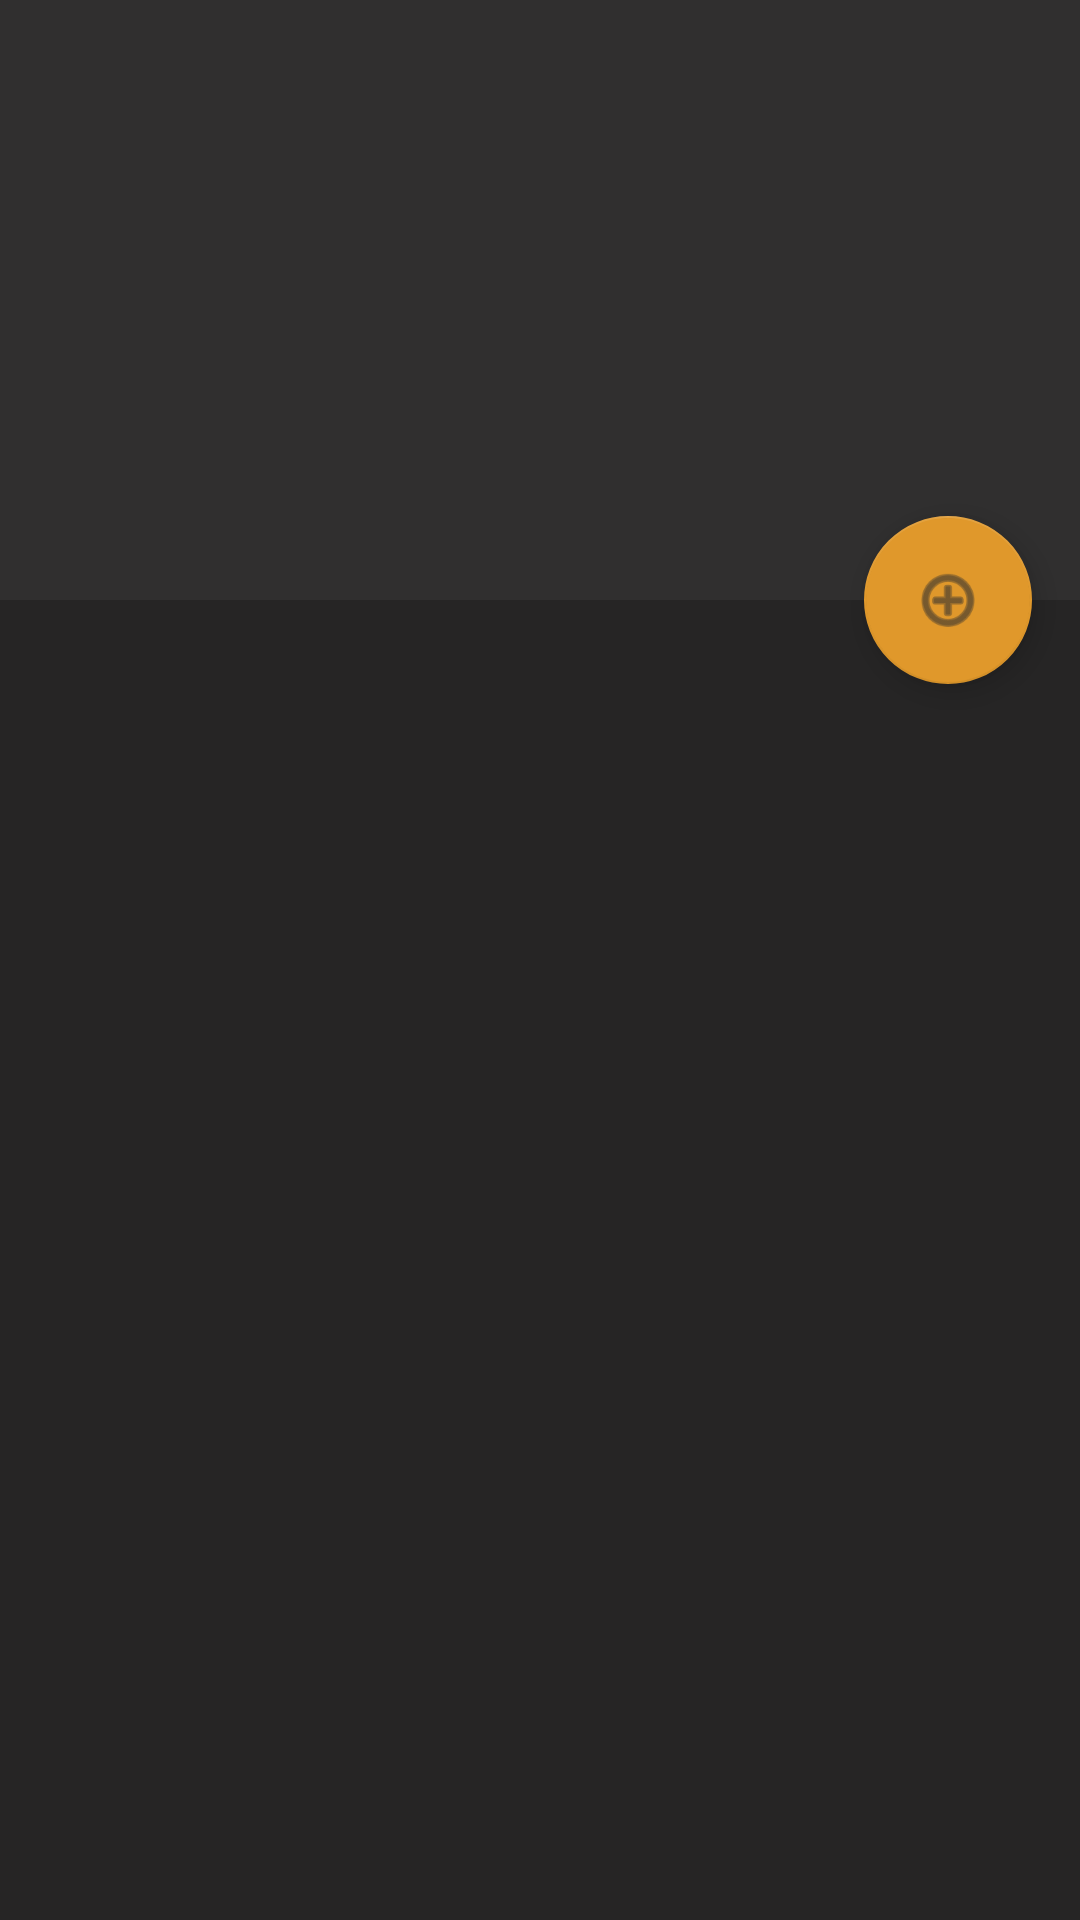

Android layout source for this screen:
<!-- AndroidManifest.xml: application theme AppTheme -->
<!-- res/layout/activity_scrolling_task.xml -->
<?xml version="1.0" encoding="utf-8"?>
<androidx.coordinatorlayout.widget.CoordinatorLayout xmlns:android="http://schemas.android.com/apk/res/android"
    xmlns:app="http://schemas.android.com/apk/res-auto"
    xmlns:tools="http://schemas.android.com/tools"
    android:layout_width="match_parent"
    android:layout_height="match_parent"
    android:fitsSystemWindows="true"
    tools:context=".ScrollingTaskActivity">

    <com.google.android.material.appbar.AppBarLayout
        android:id="@+id/app_bar"
        android:layout_width="match_parent"
        android:layout_height="@dimen/app_bar_height"
        android:fitsSystemWindows="true"
        android:theme="@style/toolbarPrimary"
        android:elevation="5dp"
        >

        <com.google.android.material.appbar.CollapsingToolbarLayout
            android:id="@+id/toolbar_layout"
            android:layout_width="match_parent"
            android:layout_height="match_parent"
            android:fitsSystemWindows="true"
            app:contentScrim="?attr/colorPrimary"
            app:layout_scrollFlags="scroll|exitUntilCollapsed"
            app:toolbarId="@+id/toolbar">


            <androidx.appcompat.widget.Toolbar
                android:id="@+id/toolbar"
                android:layout_width="match_parent"
                android:layout_height="?attr/actionBarSize"
                android:background="?attr/colorPrimary"
                android:theme="?attr/actionBarTheme"
                app:layout_collapseMode="pin"
                app:popupTheme="@style/AppTheme.PopupOverlay"
                 />

        </com.google.android.material.appbar.CollapsingToolbarLayout>
    </com.google.android.material.appbar.AppBarLayout>

    <include layout="@layout/content_scrolling" />

    <com.google.android.material.floatingactionbutton.FloatingActionButton
        android:id="@+id/fab"
        android:layout_width="wrap_content"
        android:layout_height="wrap_content"
        android:layout_margin="@dimen/fab_margin"
        android:backgroundTint="@color/colorOrange"
        android:tint="@color/colorPrimary"
        app:fabSize="auto"
        app:layout_anchor="@id/app_bar"
        app:layout_anchorGravity="bottom|end"
        app:srcCompat="@android:drawable/ic_menu_add" />

</androidx.coordinatorlayout.widget.CoordinatorLayout>
<!-- res/layout/content_scrolling.xml (included above) -->
<?xml version="1.0" encoding="utf-8"?>
<androidx.core.widget.NestedScrollView xmlns:android="http://schemas.android.com/apk/res/android"
    xmlns:app="http://schemas.android.com/apk/res-auto"
    xmlns:tools="http://schemas.android.com/tools"
    android:layout_width="match_parent"
    android:layout_height="match_parent"
    app:layout_behavior="@string/appbar_scrolling_view_behavior"
    tools:context=".ScrollingTaskActivity"
    tools:showIn="@layout/activity_scrolling_task"
    android:background="@color/colorPrimaryDark"
    android:fillViewport="true">


    <ListView
        android:id="@+id/taskList"
        android:layout_width="match_parent"
        android:layout_height="wrap_content"
        />

</androidx.core.widget.NestedScrollView>
<!-- resources referenced by this layout -->
<resources>
  <color name="colorOrange">#E0982B</color>
  <color name="colorPrimary">#302F2F</color>
  <color name="colorPrimaryDark">#262525</color>
  <dimen name="app_bar_height">200dp</dimen>
  <dimen name="fab_margin">16dp</dimen>
  <style name="AppTheme" parent="Theme.AppCompat.Light.NoActionBar">
          
          <item name="colorPrimary">@color/colorPrimary</item>
          <item name="colorPrimaryDark">@color/colorPrimaryDark</item>
          <item name="colorAccent">@color/colorAccent</item>
          <item name="android:fontFamily">@font/roboto_bold</item>
      </style>
  <color name="colorAccent">#E0982B</color>
</resources>
